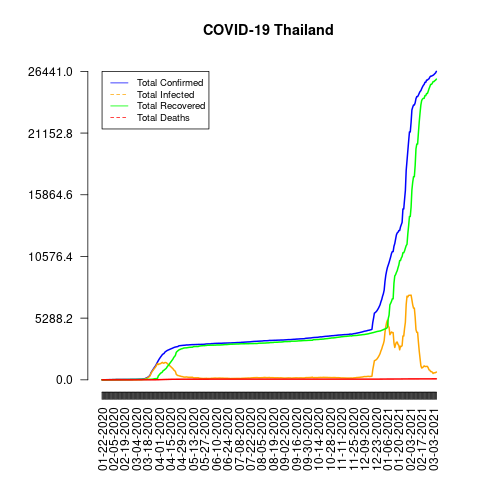

The data file committed next to this chart (first rows):
date, total_confirmed, total_deaths, total_recovered, total_infected, mortality_rate, recovery_rate, daily_growth_rate
01-22-2020, 4, 0, 2, 2, 0.0, 50.0, 1
01-23-2020, 4, 0, 2, 2, 0.0, 50.0, 1.0
01-24-2020, 5, 0, 3, 2, 0.0, 60.0, 1.25
01-25-2020, 6, 0, 3, 3, 0.0, 50.0, 1.2
01-26-2020, 8, 0, 6, 2, 0.0, 75.0, 1.333
01-27-2020, 8, 0, 6, 2, 0.0, 75.0, 1.0
01-28-2020, 14, 0, 6, 8, 0.0, 42.86, 1.75
01-29-2020, 14, 0, 6, 8, 0.0, 42.86, 1.0
01-30-2020, 14, 0, 7, 7, 0.0, 50.0, 1.0
01-31-2020, 19, 0, 8, 11, 0.0, 42.11, 1.357
02-01-2020, 19, 0, 8, 11, 0.0, 42.11, 1.0
02-02-2020, 19, 0, 9, 10, 0.0, 47.37, 1.0
02-03-2020, 19, 0, 9, 10, 0.0, 47.37, 1.0
02-04-2020, 25, 0, 10, 15, 0.0, 40.0, 1.316
02-05-2020, 25, 0, 10, 15, 0.0, 40.0, 1.0
02-06-2020, 25, 0, 10, 15, 0.0, 40.0, 1.0
02-07-2020, 25, 0, 10, 15, 0.0, 40.0, 1.0
02-08-2020, 32, 0, 10, 22, 0.0, 31.25, 1.28
02-09-2020, 32, 0, 11, 21, 0.0, 34.38, 1.0
02-10-2020, 32, 0, 11, 21, 0.0, 34.38, 1.0
02-11-2020, 33, 0, 11, 22, 0.0, 33.33, 1.031
02-12-2020, 33, 0, 11, 22, 0.0, 33.33, 1.0
02-13-2020, 33, 0, 11, 22, 0.0, 33.33, 1.0
02-14-2020, 33, 0, 11, 22, 0.0, 33.33, 1.0
02-15-2020, 34, 0, 13, 21, 0.0, 38.24, 1.03
02-16-2020, 34, 0, 15, 19, 0.0, 44.12, 1.0
02-17-2020, 35, 0, 15, 20, 0.0, 42.86, 1.029
02-18-2020, 35, 0, 15, 20, 0.0, 42.86, 1.0
02-19-2020, 35, 0, 15, 20, 0.0, 42.86, 1.0
02-20-2020, 35, 0, 17, 18, 0.0, 48.57, 1.0
02-21-2020, 35, 0, 19, 16, 0.0, 54.29, 1.0
02-22-2020, 35, 0, 20, 15, 0.0, 57.14, 1.0
02-23-2020, 35, 0, 21, 14, 0.0, 60.0, 1.0
02-24-2020, 35, 0, 21, 14, 0.0, 60.0, 1.0
02-25-2020, 37, 0, 22, 15, 0.0, 59.46, 1.057
02-26-2020, 40, 0, 24, 16, 0.0, 60.0, 1.081
02-27-2020, 40, 0, 24, 16, 0.0, 60.0, 1.0
02-28-2020, 41, 0, 28, 13, 0.0, 68.29, 1.025
02-29-2020, 42, 0, 28, 14, 0.0, 66.67, 1.024
03-01-2020, 42, 1, 30, 12, 2.38, 71.43, 1.0
03-02-2020, 43, 1, 31, 12, 2.33, 72.09, 1.024
03-03-2020, 43, 1, 31, 12, 2.33, 72.09, 1.0
03-04-2020, 43, 1, 31, 12, 2.33, 72.09, 1.0
03-05-2020, 47, 1, 31, 16, 2.13, 65.96, 1.093
03-06-2020, 48, 1, 31, 17, 2.08, 64.58, 1.021
03-07-2020, 50, 1, 31, 19, 2.0, 62.0, 1.042
03-08-2020, 50, 1, 33, 17, 2.0, 66.0, 1.0
03-09-2020, 50, 1, 33, 17, 2.0, 66.0, 1.0
03-10-2020, 53, 1, 33, 20, 1.89, 62.26, 1.06
03-11-2020, 59, 1, 34, 25, 1.69, 57.63, 1.113
03-12-2020, 70, 1, 35, 35, 1.43, 50.0, 1.186
03-13-2020, 75, 1, 35, 40, 1.33, 46.67, 1.071
03-14-2020, 82, 1, 35, 47, 1.22, 42.68, 1.093
03-15-2020, 114, 1, 37, 77, 0.88, 32.46, 1.39
03-16-2020, 147, 1, 38, 109, 0.68, 25.85, 1.289
03-17-2020, 177, 1, 41, 136, 0.56, 23.16, 1.204
03-18-2020, 212, 1, 42, 170, 0.47, 19.81, 1.198
03-19-2020, 272, 1, 42, 230, 0.37, 15.44, 1.283
03-20-2020, 322, 1, 43, 279, 0.31, 13.35, 1.184
03-21-2020, 411, 1, 44, 367, 0.24, 10.71, 1.276
... 351 more rows
